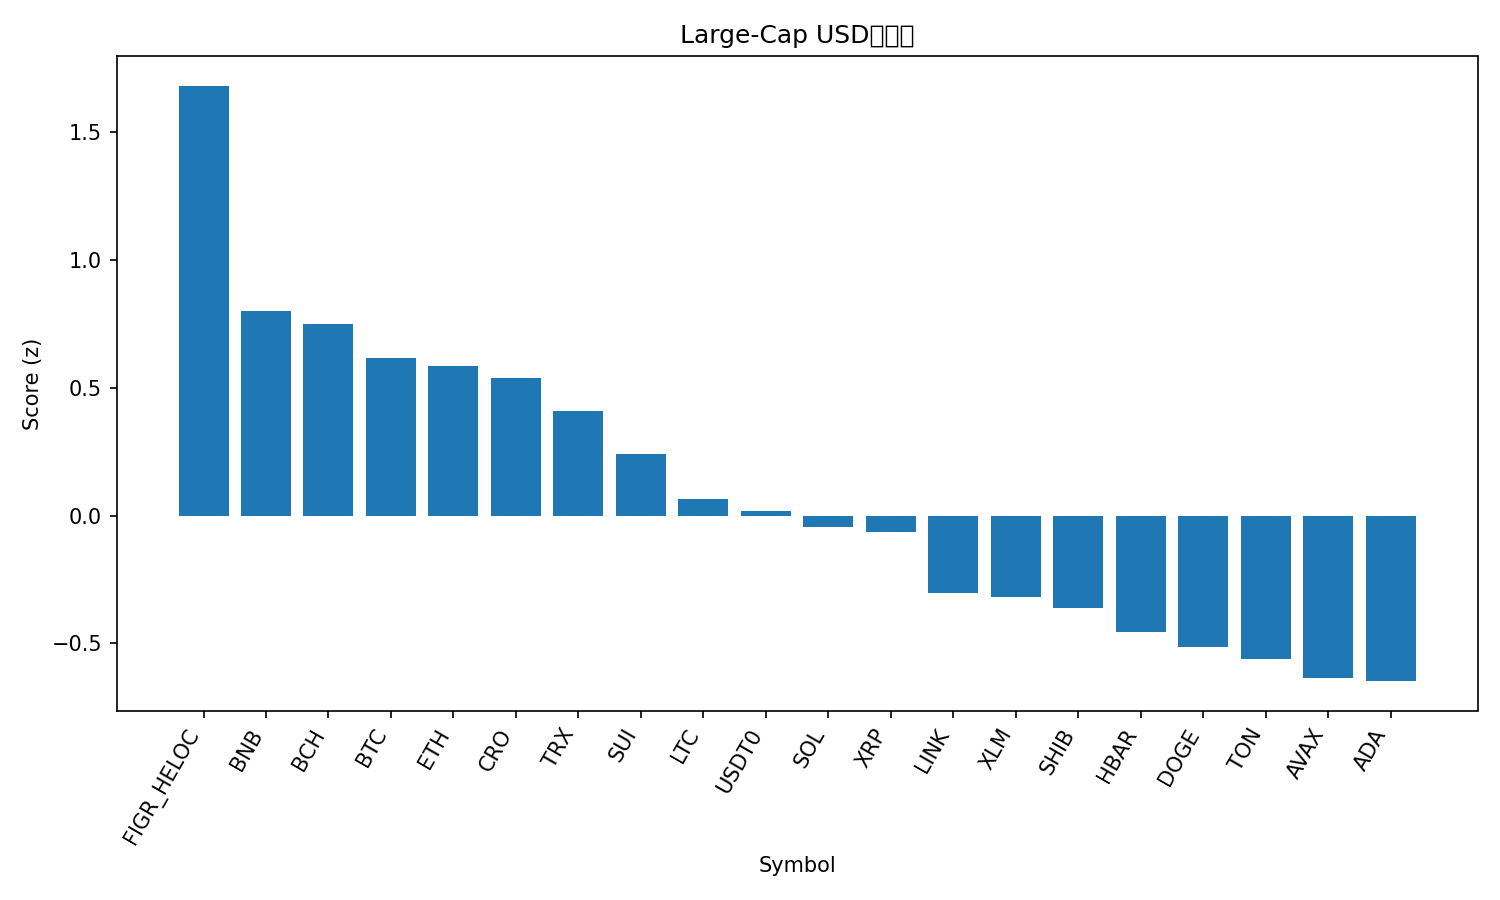

Data behind this chart, as committed beside it:
rank, name, symbol, price, pct_1h, pct_24h, pct_7d, pct_1h_vs_btc, pct_24h_vs_btc, pct_7d_vs_btc, market_cap_rank, market_cap, volume_usd, score
1, Figure Heloc, FIGR_HELOC, 1.046, 0.0, 6.709, 4.932, 0.03387, 4.364, 3.025, 17, 13317086587, 56595165, 1.68
2, BNB, BNB, 1025, 0.1686, 1.534, 4.069, 0.2025, -0.8101, 2.162, 5, 142736982686, 2120497914, 0.7996
3, Bitcoin Cash, BCH, 561.9, 0.4219, 0.9838, -0.6003, 0.4557, -1.361, -2.508, 22, 11200850360, 264536125, 0.7495
4, Bitcoin, BTC, 114432, -0.03387, 2.345, 1.907, 0.0, 0.0, 0.0, 1, 2280364013766, 58535097524, 0.6147
5, Ethereum, ETH, 4203, 0.03707, 2.097, 0.7517, 0.07094, -0.2474, -1.156, 2, 507549070258, 35292314733, 0.5856
6, Cronos, CRO, 0.189, 0.7507, 0.1446, -8.753, 0.7846, -2.2, -10.66, 34, 6618930823, 48750835, 0.539
7, TRON, TRX, 0.3374, 0.2658, 0.3879, -0.7521, 0.2997, -1.957, -2.659, 10, 31938253045, 551609034, 0.4074
8, Sui, SUI, 3.27, 0.2591, -0.2384, -1.249, 0.293, -2.583, -3.157, 21, 11672317078, 1075727121, 0.2413
9, Litecoin, LTC, 106.5, 0.003502, -0.03937, 0.9169, 0.03737, -2.384, -0.9903, 27, 8136290873, 473885178, 0.06331
10, USDT0, USDT0, 1.0, 0.003182, 0.01706, -0.0322, 0.03705, -2.327, -1.939, 30, 7655304721, 570747680, 0.01833
11, Solana, SOL, 210.9, 0.005113, 0.4645, -2.862, 0.03898, -1.88, -4.769, 6, 114838183119, 7180755449, -0.04339
12, XRP, XRP, 2.88, -0.2376, 0.6622, 1.728, -0.2037, -1.682, -0.1792, 4, 172262747588, 4880737331, -0.06348
13, Chainlink, LINK, 21.49, -0.2429, 0.109, -0.1232, -0.2091, -2.236, -2.03, 14, 14575277459, 713497378, -0.3013
14, Stellar, XLM, 0.3691, -0.3814, 0.4657, 1.502, -0.3475, -1.879, -0.4054, 20, 11781645076, 229530437, -0.3202
15, Shiba Inu, SHIB, 1.184e-05, -0.04894, -1.084, -1.414, -0.01507, -3.429, -3.321, 32, 6983577898, 163527699, -0.3608
16, Hedera, HBAR, 0.2153, -0.2055, -0.3497, -1.997, -0.1717, -2.694, -3.905, 25, 9141147089, 235094649, -0.4568
17, Dogecoin, DOGE, 0.2331, -0.1224, -1.095, -2.326, -0.08853, -3.439, -4.233, 9, 35243691667, 2365149998, -0.5128
18, Toncoin, TON, 2.67, -0.03871, -1.471, -3.685, -0.004841, -3.816, -5.593, 33, 6803915565, 117400369, -0.5612
19, Avalanche, AVAX, 29.94, -0.1602, 0.6525, -9.549, -0.1263, -1.692, -11.46, 18, 12669753355, 1220911348, -0.636
20, Cardano, ADA, 0.7985, -0.3381, -0.5749, -1.433, -0.3042, -2.919, -3.34, 11, 29172943657, 1349828781, -0.6471
21, Hyperliquid, HYPE, 45.03, -0.6891, -4.218, -1.203, -0.6553, -6.563, -3.11, 19, 12203049680, 607844623, -1.858
